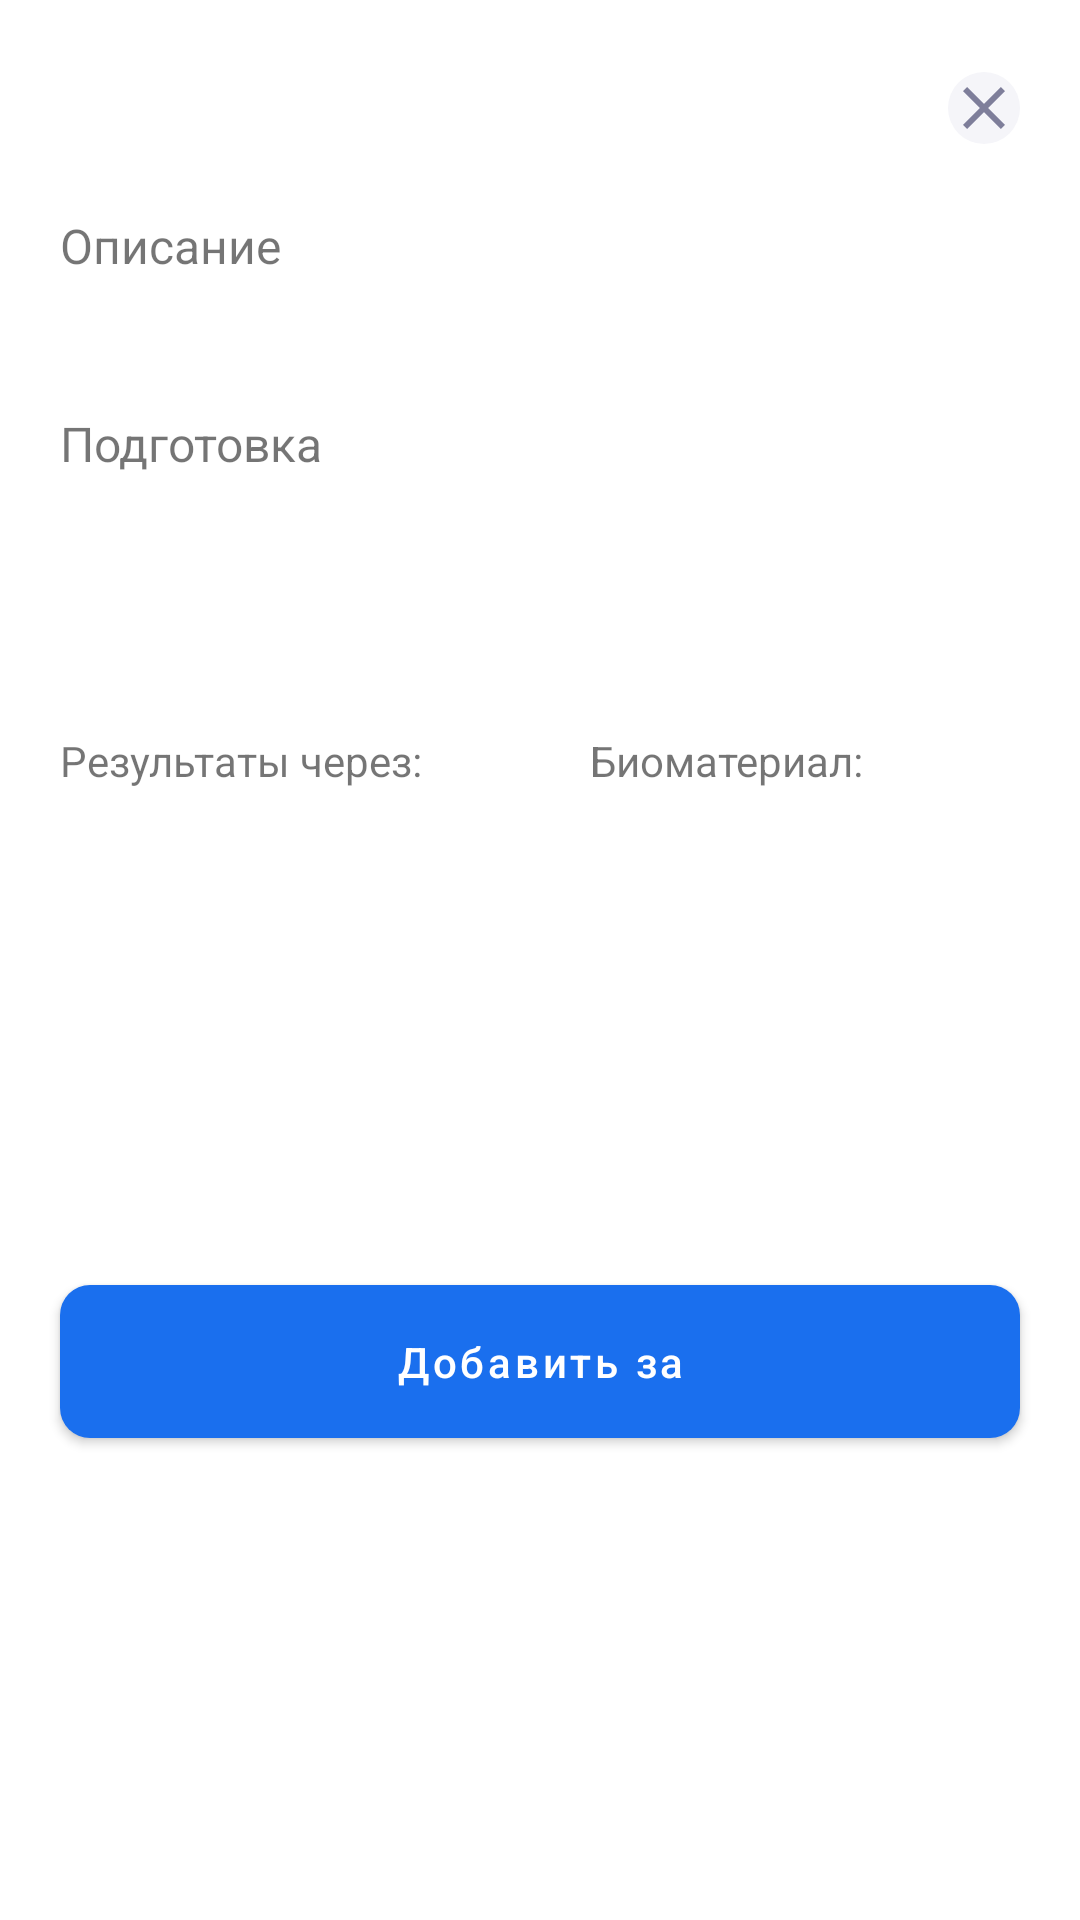

Android layout source for this screen:
<!-- AndroidManifest.xml: application theme Theme.SmartLab -->
<!-- res/layout/fragment_dialog_product.xml -->
<?xml version="1.0" encoding="utf-8"?>
<androidx.constraintlayout.widget.ConstraintLayout xmlns:android="http://schemas.android.com/apk/res/android"
    xmlns:app="http://schemas.android.com/apk/res-auto"
    xmlns:tools="http://schemas.android.com/tools"
    android:layout_width="match_parent"
    android:layout_height="wrap_content"
    android:background="@drawable/circle_card"
    android:layout_gravity="bottom">

    <ImageButton
        android:id="@+id/close"
        android:layout_width="wrap_content"
        android:layout_height="wrap_content"
        android:layout_marginTop="24dp"
        android:layout_marginEnd="20dp"
        android:background="@drawable/circle_button"
        android:scaleType="center"
        android:src="@drawable/ic_baseline_close_24"
        app:layout_constraintEnd_toEndOf="parent"
        app:layout_constraintTop_toTopOf="parent" />

    <TextView
        android:id="@+id/title"
        android:layout_width="0dp"
        android:layout_height="wrap_content"
        android:layout_marginStart="20dp"
        android:layout_marginTop="24dp"
        android:layout_marginEnd="44dp"
        android:textColor="@color/black"
        android:textSize="20sp"
        app:layout_constraintEnd_toStartOf="@+id/close"
        app:layout_constraintStart_toStartOf="parent"
        app:layout_constraintTop_toTopOf="parent"
        tools:text="Клинический анализ крови с лейкоцитарной формулой" />

    <TextView
        android:id="@+id/title_description"
        android:layout_width="wrap_content"
        android:layout_height="wrap_content"
        android:layout_marginTop="20dp"
        android:text="@string/description"
        android:textSize="16sp"
        app:layout_constraintStart_toStartOf="@+id/title"
        app:layout_constraintTop_toBottomOf="@+id/title" />

    <TextView
        android:id="@+id/description"
        android:layout_width="0dp"
        android:layout_height="wrap_content"
        android:layout_marginHorizontal="20dp"
        android:layout_marginTop="8dp"
        android:textColor="@color/black"
        android:textSize="15sp"
        app:layout_constraintEnd_toEndOf="parent"
        app:layout_constraintStart_toStartOf="parent"
        app:layout_constraintTop_toBottomOf="@id/title_description"
        tools:text="Клинический анализ крови – это самое важное комплексное лабораторное исследование при обследовании человека с любым заболеванием. Изменение исследуемых показателей, как правило, происходит задолго до появления видимых симптомов болезни. " />

    <TextView
        android:id="@+id/title_preparation"
        android:layout_width="wrap_content"
        android:layout_height="wrap_content"
        android:layout_marginTop="16dp"
        android:text="@string/preparation"
        android:textSize="16sp"
        app:layout_constraintStart_toStartOf="@+id/description"
        app:layout_constraintTop_toBottomOf="@id/description" />

    <TextView
        android:id="@+id/preparation"
        android:layout_width="0dp"
        android:layout_height="wrap_content"
        android:layout_marginHorizontal="20dp"
        android:layout_marginTop="8dp"
        android:textColor="@color/black"
        android:textSize="15sp"
        app:layout_constraintEnd_toEndOf="parent"
        app:layout_constraintStart_toStartOf="parent"
        app:layout_constraintTop_toBottomOf="@id/title_preparation"
        tools:text="Кровь следует сдавать утром натощак, днем или вечером – через 4-5 часов после последнего приема пищи.За 1–2 дня до исследования необходимо исключить из рациона продукты с высоким содержанием жиров и алкоголь." />

    <TextView
        android:id="@+id/title_result_time"
        android:layout_width="wrap_content"
        android:layout_height="wrap_content"
        android:layout_marginTop="57dp"
        android:text="@string/results_after"
        app:layout_constraintStart_toStartOf="@+id/preparation"
        app:layout_constraintTop_toBottomOf="@+id/preparation" />

    <TextView
        android:id="@+id/title_biomaterial"
        android:layout_width="wrap_content"
        android:layout_height="wrap_content"
        android:layout_marginStart="56dp"
        android:text="@string/biomaterial"
        app:layout_constraintStart_toEndOf="@+id/title_result_time"
        app:layout_constraintTop_toTopOf="@+id/title_result_time" />

    <TextView
        android:id="@+id/result_time"
        android:layout_width="wrap_content"
        android:layout_height="wrap_content"
        android:layout_marginTop="4dp"
        android:textColor="@color/black"
        android:textSize="16sp"
        app:layout_constraintStart_toStartOf="@+id/title_result_time"
        app:layout_constraintTop_toBottomOf="@id/title_result_time"
        tools:text="1 день" />

    <TextView
        android:id="@+id/biomaterial"
        android:layout_width="0dp"
        android:layout_height="wrap_content"
        android:layout_marginTop="4dp"
        android:layout_marginEnd="20dp"
        android:textColor="@color/black"
        android:textSize="16sp"
        app:layout_constraintEnd_toEndOf="parent"
        app:layout_constraintStart_toStartOf="@+id/title_biomaterial"
        app:layout_constraintTop_toBottomOf="@+id/title_biomaterial"
        tools:text="Венозная кровь" />

    <com.google.android.material.button.MaterialButton
        android:id="@+id/buttonAdd"
        android:layout_width="0dp"
        android:layout_height="wrap_content"
        android:layout_marginHorizontal="20dp"
        android:layout_marginTop="19dp"
        android:paddingVertical="16dp"
        android:text="@string/add_for"
        android:textAllCaps="false"
        app:cornerRadius="10dp"
        android:layout_marginBottom="40dp"
        app:layout_constraintBottom_toBottomOf="parent"
        app:layout_constraintEnd_toEndOf="parent"
        app:layout_constraintStart_toStartOf="parent"
        app:layout_constraintTop_toBottomOf="@id/biomaterial" />
</androidx.constraintlayout.widget.ConstraintLayout>
<!-- resources referenced by this layout -->
<resources>
  <color name="black">#FF000000</color>
  <!-- drawable circle_button (drawable) -->
  <?xml version="1.0" encoding="utf-8"?>
  <selector xmlns:android="http://schemas.android.com/apk/res/android">
      <item android:name="" android:state_pressed="true">
          <shape android:shape="oval">
              <solid android:color="@color/active_blue" />
          </shape>
      </item>
      <item android:state_pressed="false">
          <shape android:shape="oval">
              <solid android:color="@color/grey" />
          </shape>
      </item>
  </selector>
  <!-- drawable circle_card (drawable) -->
  <?xml version="1.0" encoding="utf-8"?>
  <shape xmlns:android="http://schemas.android.com/apk/res/android"
      android:shape="rectangle">
      <solid android:color="@color/white"/>
      <corners
          android:topLeftRadius="24sp"
          android:topRightRadius="24sp" />
  </shape>
  <!-- drawable ic_baseline_close_24 (drawable) -->
  <vector android:height="24dp" android:tint="#7E7E9A"
      android:viewportHeight="24" android:viewportWidth="24"
      android:width="24dp" xmlns:android="http://schemas.android.com/apk/res/android">
      <path android:fillColor="@android:color/white" android:pathData="M19,6.41L17.59,5 12,10.59 6.41,5 5,6.41 10.59,12 5,17.59 6.41,19 12,13.41 17.59,19 19,17.59 13.41,12z"/>
  </vector>
  <string name="add_for">Добавить за</string>
  <string name="biomaterial">Биоматериал:</string>
  <string name="description">Описание</string>
  <string name="preparation">Подготовка</string>
  <string name="results_after">Результаты через:</string>
  <style name="Theme.SmartLab" parent="Theme.MaterialComponents.DayNight.NoActionBar">
          
          <item name="colorPrimary">@color/active_blue</item>
          <item name="colorPrimaryVariant">@color/purple_700</item>
          <item name="colorOnPrimary">@color/white</item>
          
          <item name="colorSecondary">@color/teal_200</item>
          <item name="colorSecondaryVariant">@color/teal_700</item>
          <item name="colorOnSecondary">@color/black</item>
          
          <item name="android:statusBarColor" tools:targetApi="l">?attr/colorPrimaryVariant</item>
          
      </style>
  <color name="active_blue">#1A6FEE</color>
  <color name="grey">#F5F5F9</color>
  <color name="white">#FFFFFFFF</color>
  <color name="purple_700">#FF3700B3</color>
  <color name="teal_200">#FF03DAC5</color>
  <color name="teal_700">#FF018786</color>
</resources>
